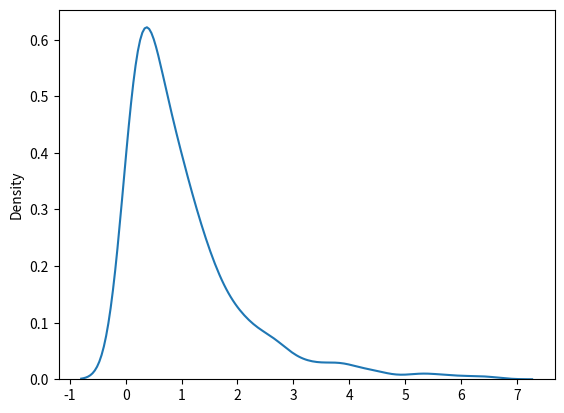

The matplotlib source for this figure:
# from numpy import random

# x = random.exponential(scale=2, size=(2, 3))

# print(x)

##########################################

from numpy import random
import matplotlib.pyplot as plt
import seaborn as sns

sns.distplot(random.exponential(size=1000), hist=False)

plt.show()





